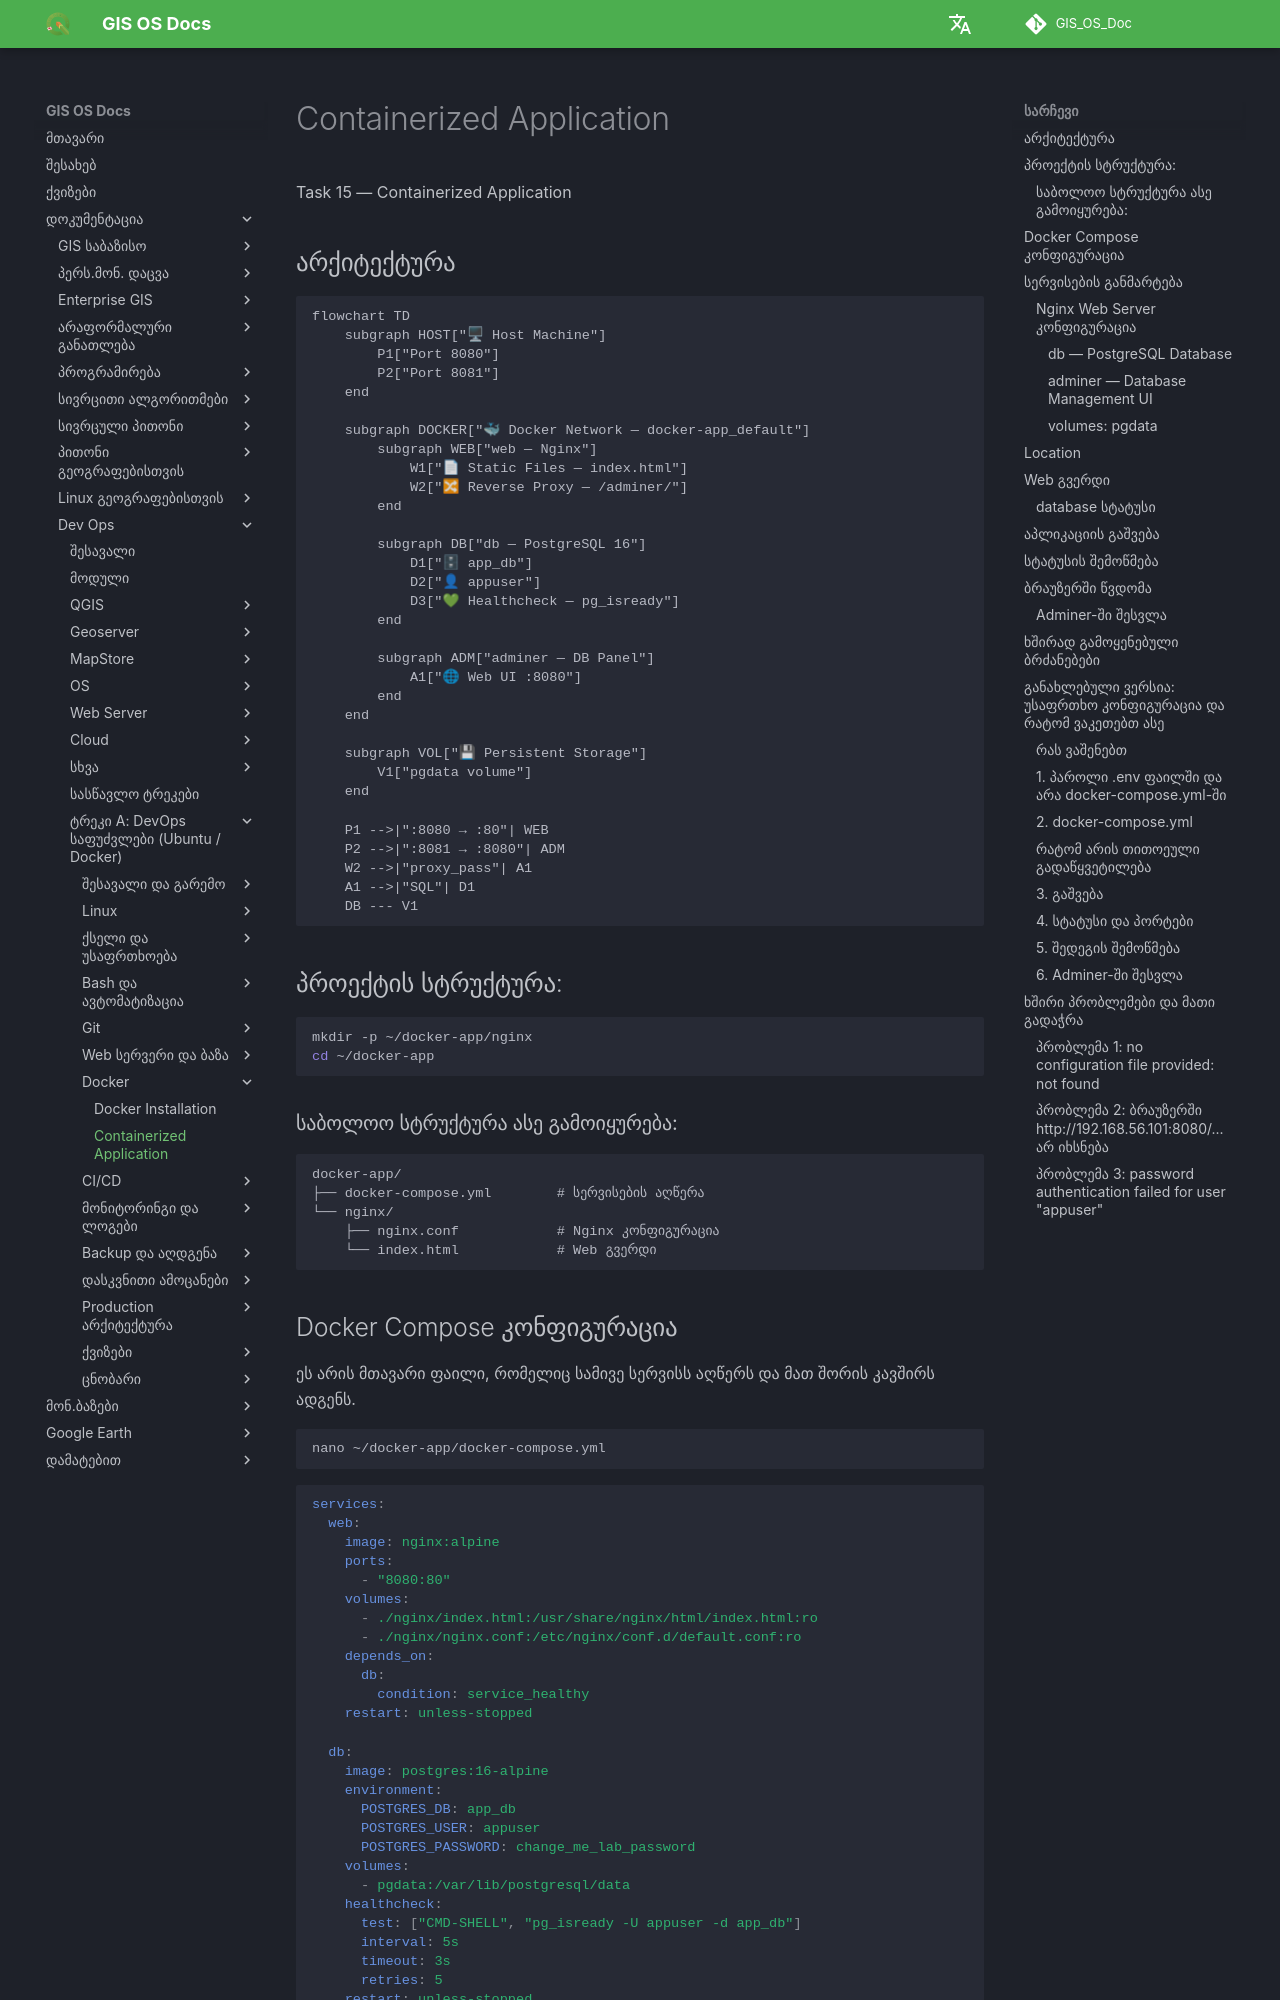

repository: GIS-Edu-Georgia/GIS_OS_Doc · page: Dev_ops/Fundamentals/tasks/task15/index.html · generator: mkdocs

Task 15 — Containerized Application

## არქიტექტურა
```mermaid
flowchart TD
    subgraph HOST["🖥 Host Machine"]
        P1["Port 8080"]
        P2["Port 8081"]
    end

    subgraph DOCKER["🐳 Docker Network — docker-app_default"]
        subgraph WEB["web — Nginx"]
            W1["📄 Static Files — index.html"]
            W2["🔀 Reverse Proxy — /adminer/"]
        end

        subgraph DB["db — PostgreSQL 16"]
            D1["🗄 app_db"]
            D2["👤 appuser"]
            D3["💚 Healthcheck — pg_isready"]
        end

        subgraph ADM["adminer — DB Panel"]
            A1["🌐 Web UI :8080"]
        end
    end

    subgraph VOL["💾 Persistent Storage"]
        V1["pgdata volume"]
    end

    P1 -->|":8080 → :80"| WEB
    P2 -->|":8081 → :8080"| ADM
    W2 -->|"proxy_pass"| A1
    A1 -->|"SQL"| D1
    DB --- V1

```

## პროექტის სტრუქტურა:

```bash
mkdir -p ~/docker-app/nginx
cd ~/docker-app
```

### საბოლოო სტრუქტურა ასე გამოიყურება:

```
docker-app/
├── docker-compose.yml        # სერვისების აღწერა 
└── nginx/
    ├── nginx.conf            # Nginx კონფიგურაცია
    └── index.html            # Web გვერდი
```

## Docker Compose კონფიგურაცია

ეს არის მთავარი ფაილი, რომელიც სამივე სერვისს აღწერს და მათ შორის კავშირს ადგენს.


```bash
nano ~/docker-app/docker-compose.yml
```

```yaml
services:
  web:
    image: nginx:alpine
    ports:
      - "8080:80"
    volumes:
      - ./nginx/index.html:/usr/share/nginx/html/index.html:ro
      - ./nginx/nginx.conf:/etc/nginx/conf.d/default.conf:ro
    depends_on:
      db:
        condition: service_healthy
    restart: unless-stopped

  db:
    image: postgres:16-alpine
    environment:
      POSTGRES_DB: app_db
      POSTGRES_USER: appuser
      POSTGRES_PASSWORD: change_me_lab_password
    volumes:
      - pgdata:/var/lib/postgresql/data
    healthcheck:
      test: ["CMD-SHELL", "pg_isready -U appuser -d app_db"]
      interval: 5s
      timeout: 3s
      retries: 5
    restart: unless-stopped

  adminer:
    image: adminer:latest
    ports:
      - "8081:8080"
    depends_on:
      - db
    restart: unless-stopped

volumes:
  pgdata:
```

## სერვისების განმარტება

### Nginx Web Server კონფიგურაცია


| პარამეტრი | მნიშვნელობა |
|-----------|-------------|
| `image: nginx:alpine` | მსუბუქი Nginx image (~40MB Alpine Linux-ზე) |
| `ports: "8080:80"` | ჰოსტის 8080 პორტს აკავშირებს კონტეინერის 80-თან |
| `volumes: ...index.html:ro` | ლოკალურ ფაილს mount-ავს კონტეინერში (read-only) |
| `depends_on: db: condition: service_healthy` | ელოდება სანამ DB healthcheck-ს გაივლის |
| `restart: unless-stopped` | ავტომატურად გადაიტვირთება crash-ის შემთხვევაში |


#### `db` — PostgreSQL Database

| პარამეტრი | მნიშვნელობა |
|-----------|-------------|
| `image: postgres:16-alpine` | PostgreSQL 16 Alpine-ზე |
| `environment` | ბაზის სახელი, მომხმარებელი, პაროლი |
| `volumes: pgdata:/var/lib/...` | Named volume — მონაცემები შენარჩუნდება კონტეინერის წაშლის შემდეგაც |
| `healthcheck` | `pg_isready` ბრძანებით ამოწმებს მზადყოფნას ყოველ 5 წამში |

#### `adminer` — Database Management UI

| პარამეტრი | მნიშვნელობა |
|-----------|-------------|
| `image: adminer:latest` | ვებ-ინტერფეისი DB მართვისთვის |
| `ports: "8081:8080"` | ჰოსტის 8081 → კონტეინერის 8080 |
| `depends_on: db` | DB-ს შემდეგ ეშვება (healthcheck-ის გარეშე) |
